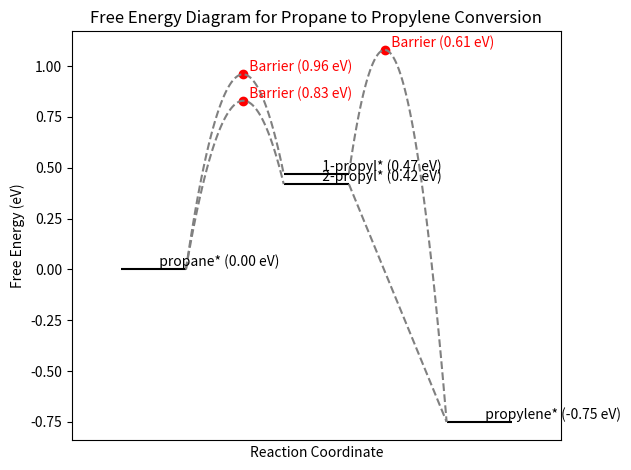

Reproduce this figure in Python.
import matplotlib.pyplot as plt
import numpy as np
import sympy as sp

def find_coefficients(x1, y1, x2, y2, ymax):
    # Define the variables
    a, b, c = sp.symbols('a b c')
    
    # Define the equations
    eq1 = sp.Eq(y1, a*x1**2 + b*x1 + c)
    eq2 = sp.Eq(y2, a*x2**2 + b*x2 + c)
    eq3 = sp.Eq(c, ymax + b**2/(4*a))
    
    # Solve the system of equations
    solution = sp.solve((eq1, eq2, eq3), (a, b, c))
    
    # Return the solutions
    return solution

def find_valid_coefficients(x1, y1, x2, y2, ymax):
    solutions = find_coefficients(x1, y1, x2, y2, ymax)
    
    valid_solution = None
    for sol in solutions:
        a, b, c = sol
        xmax = -b / (2 * a)
        if x1 < xmax < x2 or x2 < xmax < x1:  # Check if xmax is between x1 and x2
            valid_solution = sol
            break
    
    return valid_solution


# Data
states = {
    "propane*": -0.31,   # Pt:C3H8 binding energy
    "1-propyl*": 0.16,   # Pt:1-Propyl (C3H7) binding energy
    "2-propyl*": 0.11,   # Pt:2-Propyl (C3H7) binding energy
    "propylene*": -1.06  # Pt:C3H6_di-sigma-bonded binding energy
}

# Barriers
barriers = {
    ("propane*", "1-propyl*"): 0.96,
    ("propane*", "2-propyl*"): 0.83,
    ("1-propyl*", "propylene*"): 0.61
}

# Normalize energies to propane* energy
reference_energy = states["propane*"]
for state in states:
    states[state] -= reference_energy

# Create figure and plot
fig, ax = plt.subplots()

# Horizontal positions and widths
positions = {
    "propane*": 0,
    "1-propyl*": 1,
    "2-propyl*": 1,
    "propylene*": 2
}
width = 0.2  # Width of the horizontal lines

# Plot horizontal lines for each state
for state, energy in states.items():
    x_pos = positions[state]
    ax.hlines(y=energy, xmin=x_pos - width, xmax=x_pos + width, colors='black')

    # Label the lines
    ax.text(x_pos, energy, f'  {state} ({energy:.2f} eV)', verticalalignment='bottom')

# Draw lines and barriers for transitions
transitions = [
    ("propane*", "1-propyl*"),
    ("propane*", "2-propyl*"),
    ("1-propyl*", "propylene*"),
    ("2-propyl*", "propylene*")
]

for start, end in transitions:
    start_pos = positions[start]
    end_pos = positions[end]
    start_energy = states[start]
    end_energy = states[end]

    if (start, end) in barriers:
        barrier_energy = barriers[(start, end)] + start_energy

        # The parabola should pass through the start and end points
        x1, y1 = start_pos + width, start_energy
        x2, y2 = end_pos - width, end_energy

        valid_solution = find_valid_coefficients(x1, y1, x2, y2, barrier_energy)
        a, b, c = valid_solution
        barrier_pos = -b / (2 * a)

        x = np.linspace(start_pos + width, end_pos - width, 100)
        y = a * x**2 + b * x + c

        ax.plot(x, y, 'gray', linestyle='--')
        ax.scatter([barrier_pos], [barrier_energy], color='red')
        ax.text(barrier_pos, barrier_energy, f'  Barrier ({barrier_energy - start_energy:.2f} eV)', verticalalignment='bottom', color='red')
    else:
        # Plot a straight line if no barrier is provided
        ax.plot([start_pos + width, end_pos - width], [start_energy, end_energy], 'gray', linestyle='--')

# Set labels and title
ax.set_xlabel('Reaction Coordinate')
ax.set_ylabel('Free Energy (eV)')
ax.set_title('Free Energy Diagram for Propane to Propylene Conversion')
ax.set_xticks([])
ax.set_xlim(-0.5, 2.5)

plt.tight_layout()
plt.savefig('free_energy_diagram.png', dpi=300)
